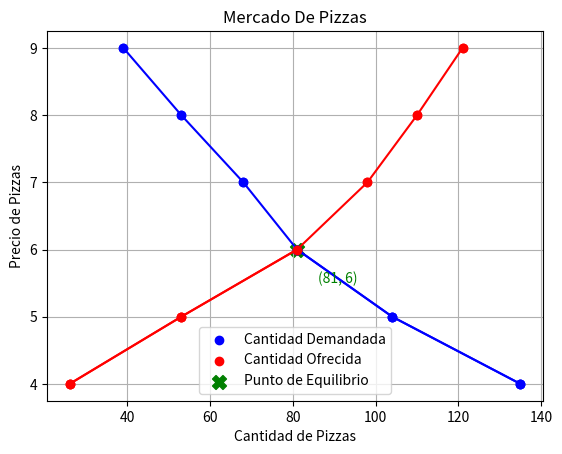

This figure's Python source:
import matplotlib.pyplot as plt

# Datos proporcionados
precio = [4, 5, 6, 7, 8, 9]
cantidad_demandada = [135, 104, 81, 68, 53, 39]
cantidad_ofrecida = [26, 53, 81, 98, 110, 121]

# Crear el gráfico de dispersión
plt.scatter(cantidad_demandada, precio, label='Cantidad Demandada', color='blue')
plt.scatter(cantidad_ofrecida, precio, label='Cantidad Ofrecida', color='red')

# Unir los puntos con líneas
plt.plot(cantidad_demandada, precio, linestyle='-', marker='o', color='blue')
plt.plot(cantidad_ofrecida, precio, linestyle='-', marker='o', color='red')

# Encontrar el índice del punto de equilibrio (donde se cruzan las curvas)
indice_equilibrio = next(i for i, (x, y) in enumerate(zip(cantidad_demandada, cantidad_ofrecida)) if x == y)

# Unir los puntos con líneas hasta el punto de equilibrio
plt.plot(cantidad_demandada[:indice_equilibrio+1], precio[:indice_equilibrio+1], linestyle='-', marker='o', color='blue')
plt.plot(cantidad_ofrecida[:indice_equilibrio+1], precio[:indice_equilibrio+1], linestyle='-', marker='o', color='red')

# Mostrar el punto de equilibrio con una etiqueta
plt.scatter(cantidad_demandada[indice_equilibrio], precio[indice_equilibrio], color='green', marker='X', s=100, label='Punto de Equilibrio')
plt.text(cantidad_demandada[indice_equilibrio] + 5, precio[indice_equilibrio] - 0.5, f'({cantidad_demandada[indice_equilibrio]}, {precio[indice_equilibrio]})', color='green')

# Configurar el gráfico
plt.title('Mercado De Pizzas')
plt.xlabel('Cantidad de Pizzas')
plt.ylabel('Precio de Pizzas')
plt.legend()
plt.grid(True)

# Mostrar el gráfico
plt.show()
